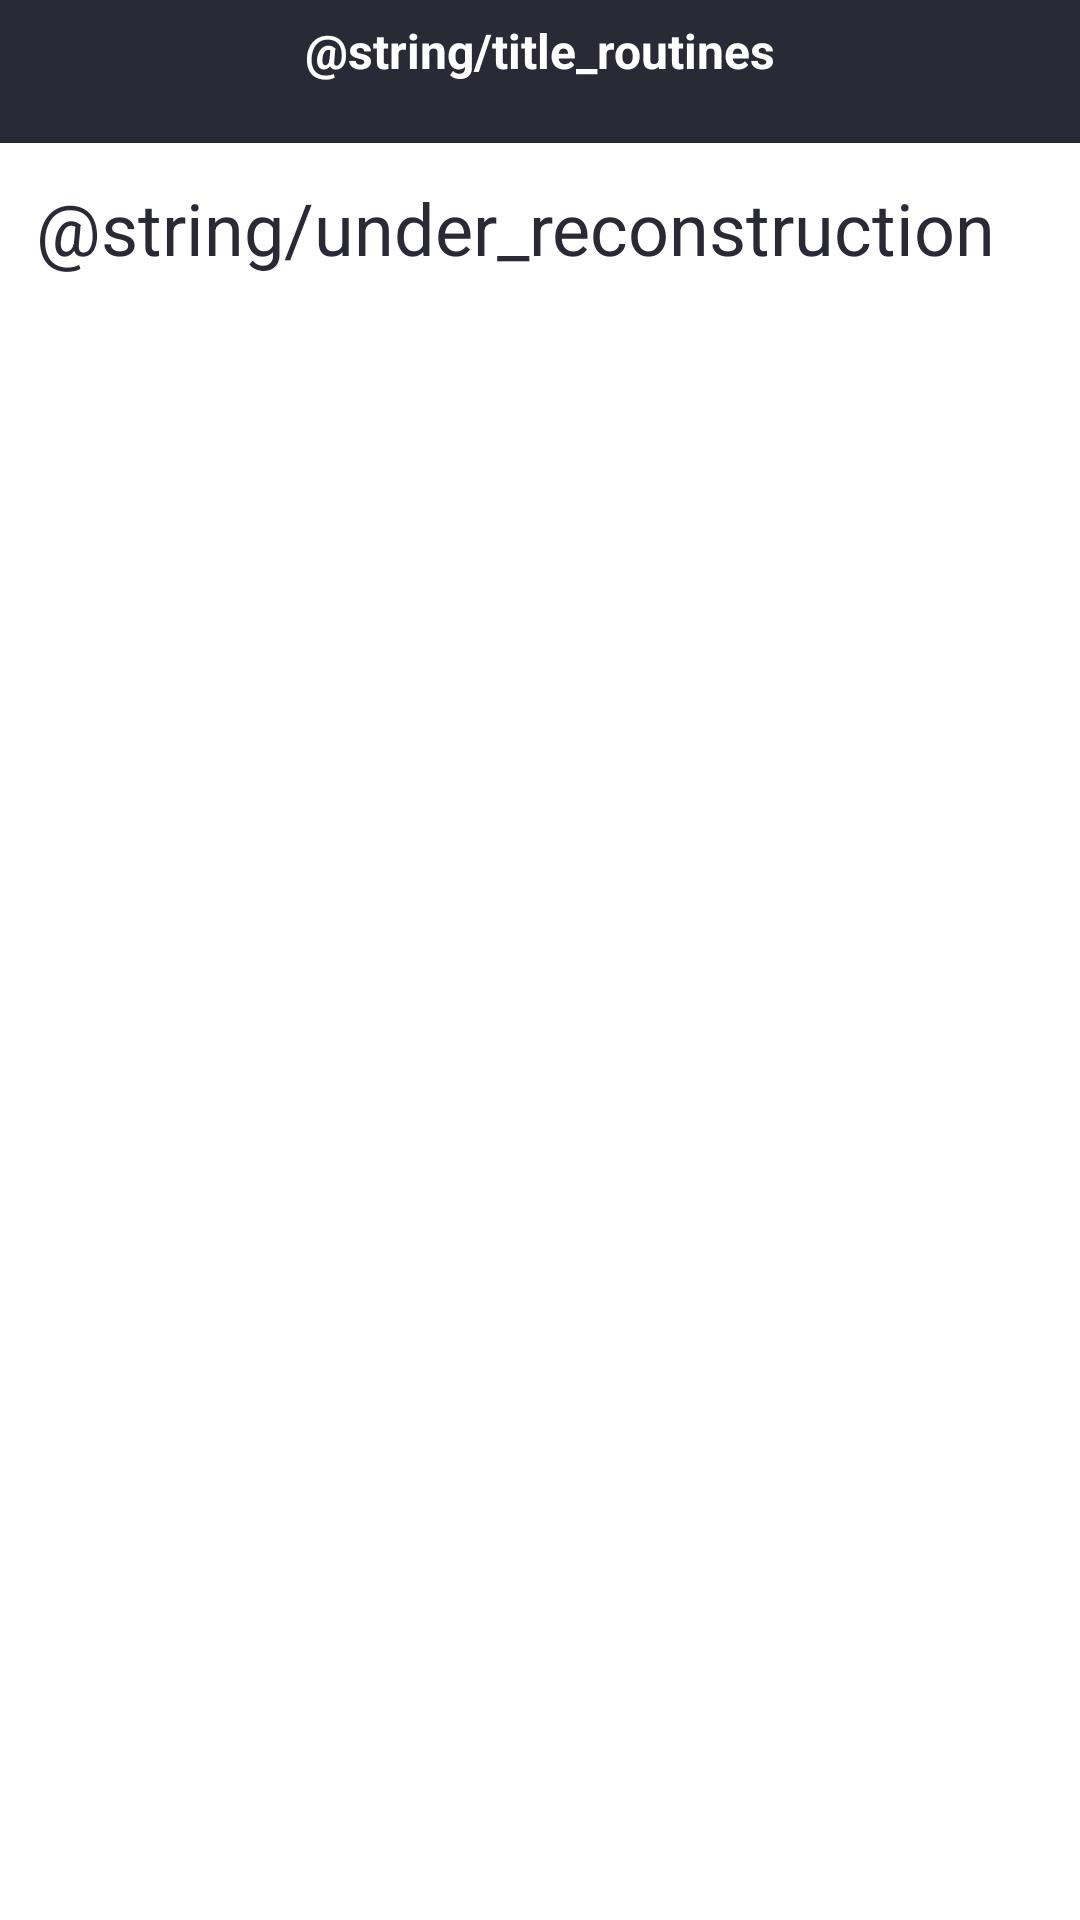

The Android layout XML behind this screen, and the referenced resources:
<!-- AndroidManifest.xml: application theme Theme.Mobile_02_06 -->
<!-- res/layout/fragment_routines.xml -->
<?xml version="1.0" encoding="utf-8"?>
<androidx.constraintlayout.widget.ConstraintLayout xmlns:android="http://schemas.android.com/apk/res/android"
    xmlns:app="http://schemas.android.com/apk/res-auto"
    xmlns:tools="http://schemas.android.com/tools"
    android:layout_width="match_parent"
    android:layout_height="match_parent">

    <androidx.constraintlayout.widget.ConstraintLayout
        android:id="@+id/clStaticsContent"
        android:layout_width="match_parent"
        android:layout_height="wrap_content"
        android:background="@color/blue"
        app:layout_constraintTop_toTopOf="parent">

        <TextView
            android:id="@+id/tvStatics"
            android:layout_width="wrap_content"
            android:layout_height="wrap_content"
            android:layout_marginTop="6dp"
            android:layout_marginBottom="20dp"
            android:text="@string/title_routines"
            android:textColor="@color/white"
            android:textSize="16sp"
            android:textStyle="bold"
            app:layout_constraintBottom_toBottomOf="parent"
            app:layout_constraintLeft_toLeftOf="parent"
            app:layout_constraintRight_toRightOf="parent"
            app:layout_constraintTop_toTopOf="parent" />
    </androidx.constraintlayout.widget.ConstraintLayout>

    <TextView
        android:layout_width="wrap_content"
        android:layout_height="wrap_content"
        android:layout_marginHorizontal="12dp"
        android:layout_marginTop="12dp"
        android:text="@string/under_reconstruction"
        android:textColor="@color/blue"
        android:textSize="24sp"
        app:layout_constraintHorizontal_bias="0"
        app:layout_constraintLeft_toLeftOf="parent"
        app:layout_constraintRight_toRightOf="parent"
        app:layout_constraintTop_toBottomOf="@id/clStaticsContent" />
</androidx.constraintlayout.widget.ConstraintLayout>
<!-- resources referenced by this layout -->
<resources>
  <color name="blue">#2A2A37</color>
  <color name="white">#FFFFFFFF</color>
  <style name="Theme.Mobile_02_06" parent="Theme.MaterialComponents.DayNight.DarkActionBar">
          
          <item name="colorPrimary">@color/purple_500</item>
          <item name="colorPrimaryVariant">@color/purple_700</item>
          <item name="colorOnPrimary">@color/white</item>
          
          <item name="colorSecondary">@color/teal_200</item>
          <item name="colorSecondaryVariant">@color/teal_700</item>
          <item name="colorOnSecondary">@color/black</item>
          
          <item name="android:statusBarColor" tools:targetApi="l">?attr/colorPrimaryVariant</item>
          
      </style>
  <color name="teal_200">#FF03DAC5</color>
  <color name="teal_700">#FF018786</color>
  <color name="black">#FF000000</color>
  <!-- not gathered from this repository: default colours our renderer supplied (Android Studio template values) -->
  <color name="purple_500">#FF6200EE</color>
  <color name="purple_700">#FF3700B3</color>
</resources>
